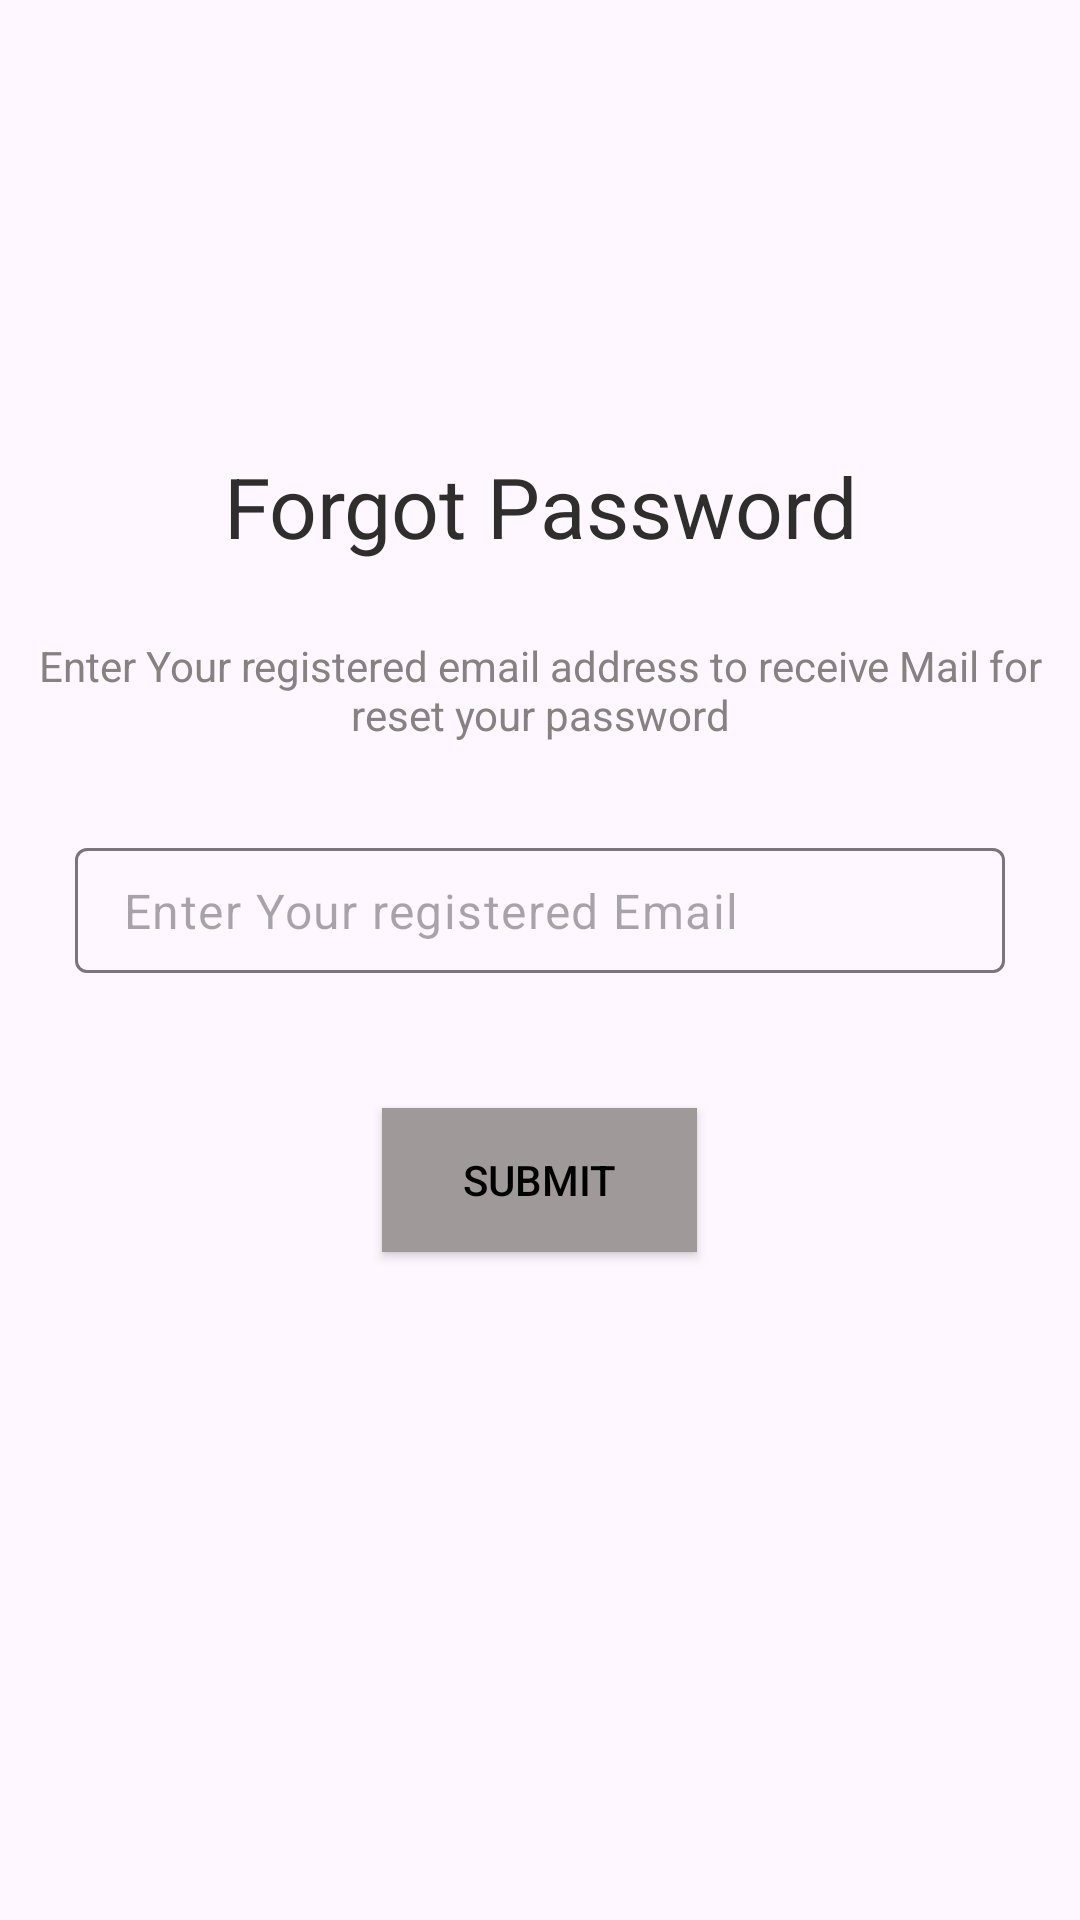

Layout XML and referenced resources for this Android screen:
<!-- AndroidManifest.xml: application theme Theme.Trio -->
<!-- res/layout/activity_forget_password.xml -->
<?xml version="1.0" encoding="utf-8"?>
<RelativeLayout xmlns:android="http://schemas.android.com/apk/res/android"
    xmlns:app="http://schemas.android.com/apk/res-auto"
    xmlns:tools="http://schemas.android.com/tools"
    android:layout_width="match_parent"
    android:layout_height="match_parent"
    tools:context=".forget_password">

    <ImageButton
        android:id="@+id/backbtn"
        android:layout_width="wrap_content"
        android:layout_height="wrap_content"
        android:layout_marginStart="10dp"
        android:layout_marginTop="10dp"
        android:layout_marginEnd="10dp"
        android:layout_marginBottom="10dp"
        android:background="#00000000"
        android:padding="5dp"
        android:src="@drawable/baseline_arrow_back_24" />
    <TextView
        android:layout_width="match_parent"
        android:layout_height="wrap_content"
        android:id="@+id/label1Tv"
        android:textAlignment="center"
        android:layout_centerHorizontal="true"
        android:layout_marginTop="120dp"
        android:textSize="28sp"
        android:text="Forgot Password"
        android:textColor="#302D2D"
        android:layout_below="@+id/backbtn"
        />
    <TextView
        android:layout_width="match_parent"
        android:layout_height="wrap_content"
        android:id="@+id/label2Tv"
        android:text="Enter Your registered email address to receive Mail for reset your password"
        android:textAlignment="center"
        android:layout_marginStart="10dp"
        android:layout_marginEnd="10dp"
        android:layout_below="@+id/label1Tv"
        android:textColor="#878282"
        android:layout_marginTop="25dp"
        />
    <com.google.android.material.textfield.TextInputLayout
        android:layout_width="match_parent"
        android:layout_height="wrap_content"
        android:id="@+id/emailTill"
        android:layout_below="@+id/label2Tv"
        android:layout_marginTop="35dp"
        app:hintEnabled="false">
        <EditText
            android:layout_width="match_parent"
            android:layout_height="wrap_content"
            android:id="@+id/emailEt"
            android:layout_marginStart="25dp"
            android:layout_marginEnd="25dp"
            android:drawableStart="@drawable/baseline_mail_24"
            android:drawablePadding="10dp"
            android:padding="10dp"
            android:hint="Enter Your registered Email"
            android:textColor="@color/black"
            />
    </com.google.android.material.textfield.TextInputLayout>
    <androidx.appcompat.widget.AppCompatButton
        android:id="@+id/media"
        android:layout_width="105dp"
        android:layout_height="wrap_content"
        android:backgroundTint="#9F9999"
        android:clickable="true"
        android:background="@color/white"
        android:layout_centerHorizontal="true"
        android:layout_marginTop="45dp"
        android:visibility="visible"
        android:layout_below="@+id/emailTill"
        android:text="Submit"
        android:textColor="@color/black"
        />
</RelativeLayout>
<!-- resources referenced by this layout -->
<resources>
  <style name="Theme.Trio" parent="Base.Theme.Trio" />
  <style name="Base.Theme.Trio" parent="Theme.Material3.DayNight.NoActionBar">
      </style>
  <!-- not gathered from this repository: default colours our renderer supplied (Android Studio template values) -->
  <color name="black">#FF000000</color>
  <color name="white">#FFFFFFFF</color>
</resources>
